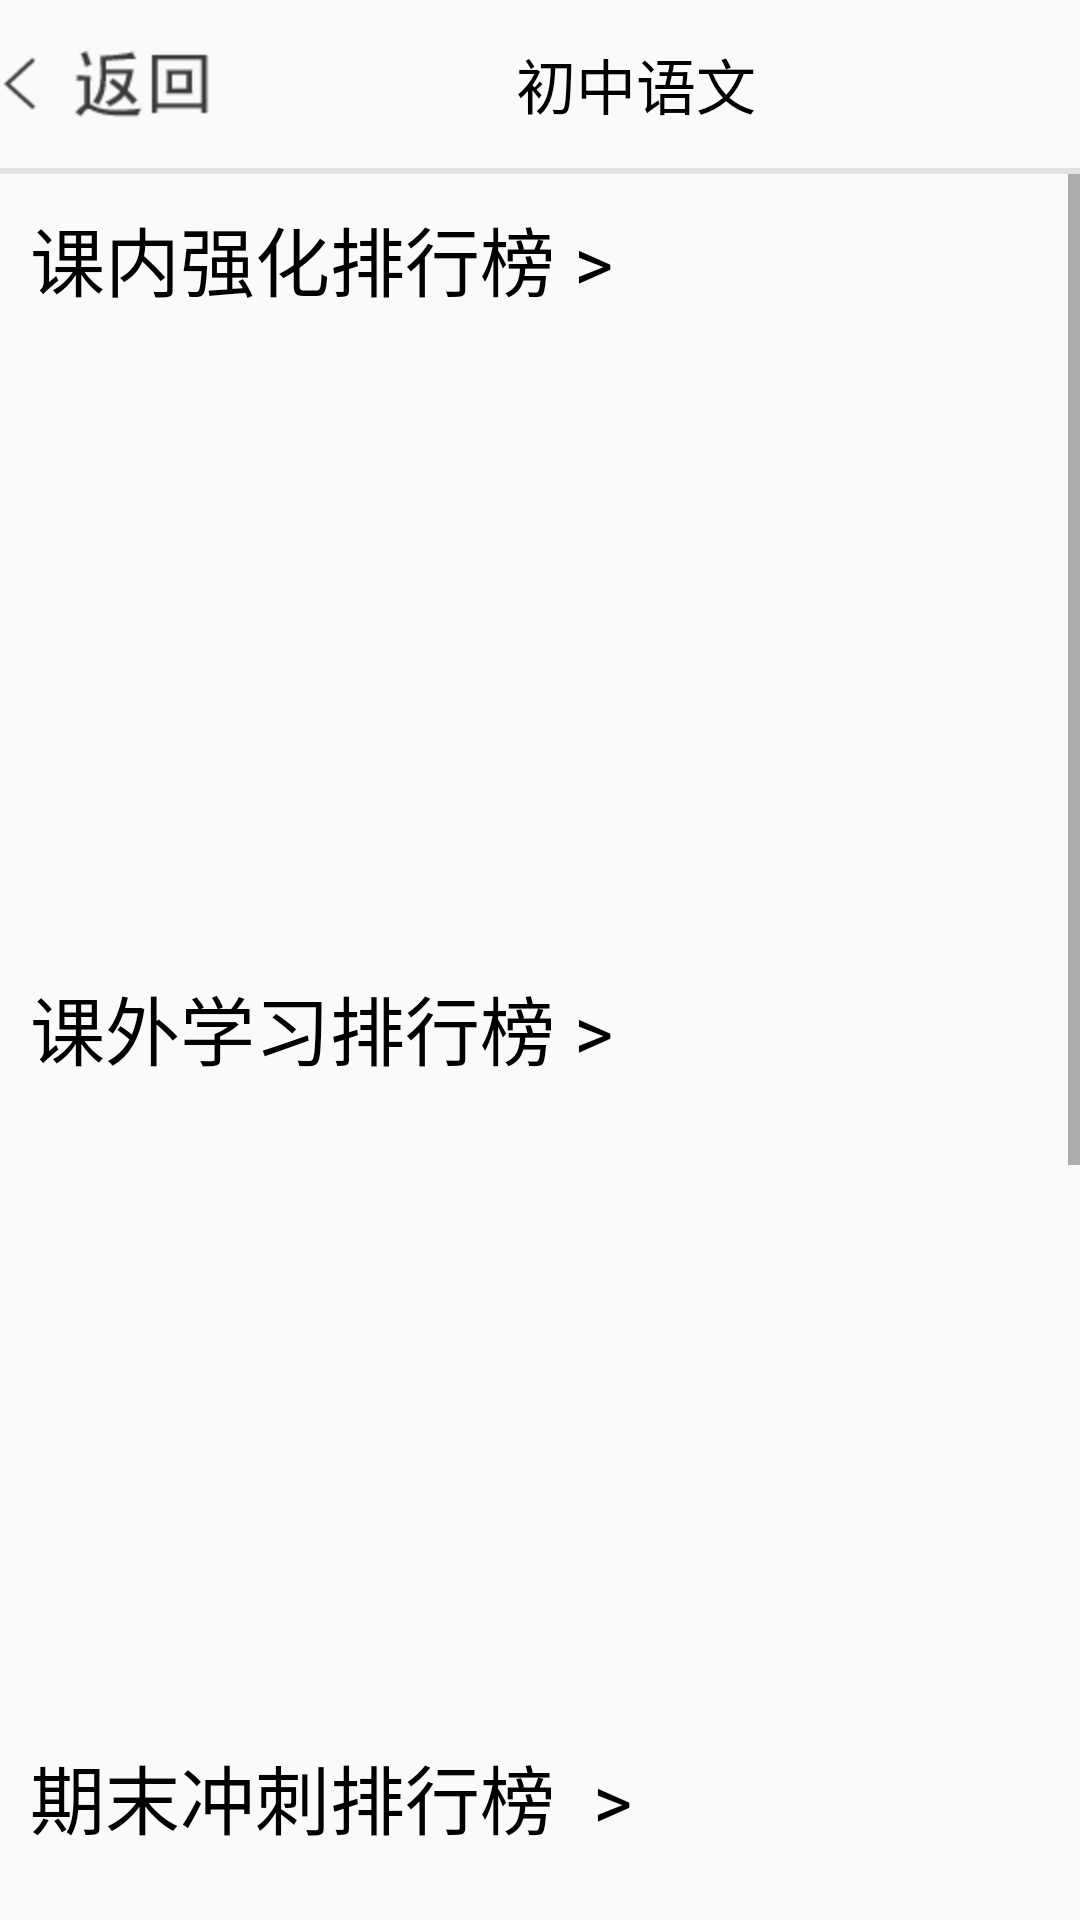

Here is an Android app screen rendered from its layout file. Give the layout XML and the strings, colors and styles it references.
<!-- AndroidManifest.xml: application theme Theme.ComeOnEinstein -->
<!-- res/layout/activity_chinese.xml -->
<?xml version="1.0" encoding="utf-8"?>

<LinearLayout
    xmlns:android="http://schemas.android.com/apk/res/android"
    android:layout_width="match_parent"
    android:layout_height="match_parent"
    xmlns:app="http://schemas.android.com/apk/res-auto"
    android:orientation="vertical">
    <androidx.appcompat.widget.Toolbar
        android:id="@+id/chinese_toolbar"
        android:layout_width="match_parent"
        android:layout_height="?attr/actionBarSize"
        app:navigationIcon="@mipmap/subject_back"
        app:title="@string/chinese"
        app:titleTextColor="#000"
        app:titleMarginStart="100dp"/>
    <ImageView
        android:layout_width="match_parent"
        android:layout_height="2dp"
        android:background="#E2E2E2"/>
    <ScrollView
        android:layout_width="match_parent"
        android:layout_height="wrap_content">
        <LinearLayout
            android:layout_width="match_parent"
            android:layout_height="match_parent"
            android:orientation="vertical">
            <LinearLayout
                android:layout_width="match_parent"
                android:layout_height="wrap_content"
                android:orientation="vertical"
                android:padding="10dp">
                <TextView
                    android:layout_width="match_parent"
                    android:layout_height="wrap_content"
                    android:text="@string/inner_strength_rank"
                    android:textColor="#000"
                    android:textSize="25sp"/>
                <androidx.recyclerview.widget.RecyclerView
                    android:id="@+id/chinese_inner"
                    android:layout_width="match_parent"
                    android:layout_height="200dp"/>
            </LinearLayout>
            <LinearLayout
                android:layout_width="match_parent"
                android:layout_height="wrap_content"
                android:orientation="vertical"
                android:padding="10dp">
                <TextView
                    android:layout_width="match_parent"
                    android:layout_height="wrap_content"
                    android:text="@string/outer_learning_rank"
                    android:textColor="#000"
                    android:textSize="25sp"/>
                <androidx.recyclerview.widget.RecyclerView
                    android:id="@+id/chinese_outer"
                    android:layout_width="match_parent"
                    android:layout_height="200dp"/>
            </LinearLayout>
            <LinearLayout
                android:layout_width="match_parent"
                android:layout_height="wrap_content"
                android:orientation="vertical"
                android:padding="10dp">
                <TextView
                    android:layout_width="match_parent"
                    android:layout_height="wrap_content"
                    android:text="期末冲刺排行榜  >"
                    android:textColor="#000"
                    android:textSize="25sp"/>
                <androidx.recyclerview.widget.RecyclerView
                    android:id="@+id/chinese_final"
                    android:layout_width="match_parent"
                    android:layout_height="200dp"/>
            </LinearLayout>
            <LinearLayout
                android:layout_width="match_parent"
                android:layout_height="wrap_content"
                android:orientation="vertical"
                android:padding="10dp">
                <TextView
                    android:layout_width="match_parent"
                    android:layout_height="wrap_content"
                    android:text="@string/final_exam_rank"
                    android:textColor="#000"
                    android:textSize="25sp"/>
                <androidx.recyclerview.widget.RecyclerView
                    android:id="@+id/chinese_exam"
                    android:layout_width="match_parent"
                    android:layout_height="200dp"/>
            </LinearLayout>
        </LinearLayout>
    </ScrollView>

</LinearLayout>
<!-- resources referenced by this layout -->
<resources>
  <!-- mipmap subject_back: png bitmap (mipmap-hdpi, 1229 bytes) -->
  <string name="chinese">初中语文</string>
  <string name="final_exam_rank">会考中考排行榜  &gt;</string>
  <string name="inner_strength_rank">课内强化排行榜  &gt;</string>
  <string name="outer_learning_rank">课外学习排行榜  &gt;</string>
  <style name="Theme.ComeOnEinstein" parent="Theme.AppCompat.Light.NoActionBar">
          
          <item name="colorPrimary">@color/purple_500</item>
          <item name="colorPrimaryVariant">@color/purple_700</item>
          <item name="colorOnPrimary">@color/white</item>
          
          <item name="colorSecondary">@color/teal_200</item>
          <item name="colorSecondaryVariant">@color/teal_700</item>
          <item name="colorOnSecondary">@color/black</item>
          
          <item name="android:statusBarColor" tools:targetApi="l">?attr/colorPrimaryVariant</item>
          
      </style>
  <color name="purple_500">#FF6200EE</color>
  <color name="purple_700">#FF3700B3</color>
  <color name="white">#FFFFFFFF</color>
  <color name="teal_200">#FF03DAC5</color>
  <color name="teal_700">#FF018786</color>
  <color name="black">#FF000000</color>
</resources>
